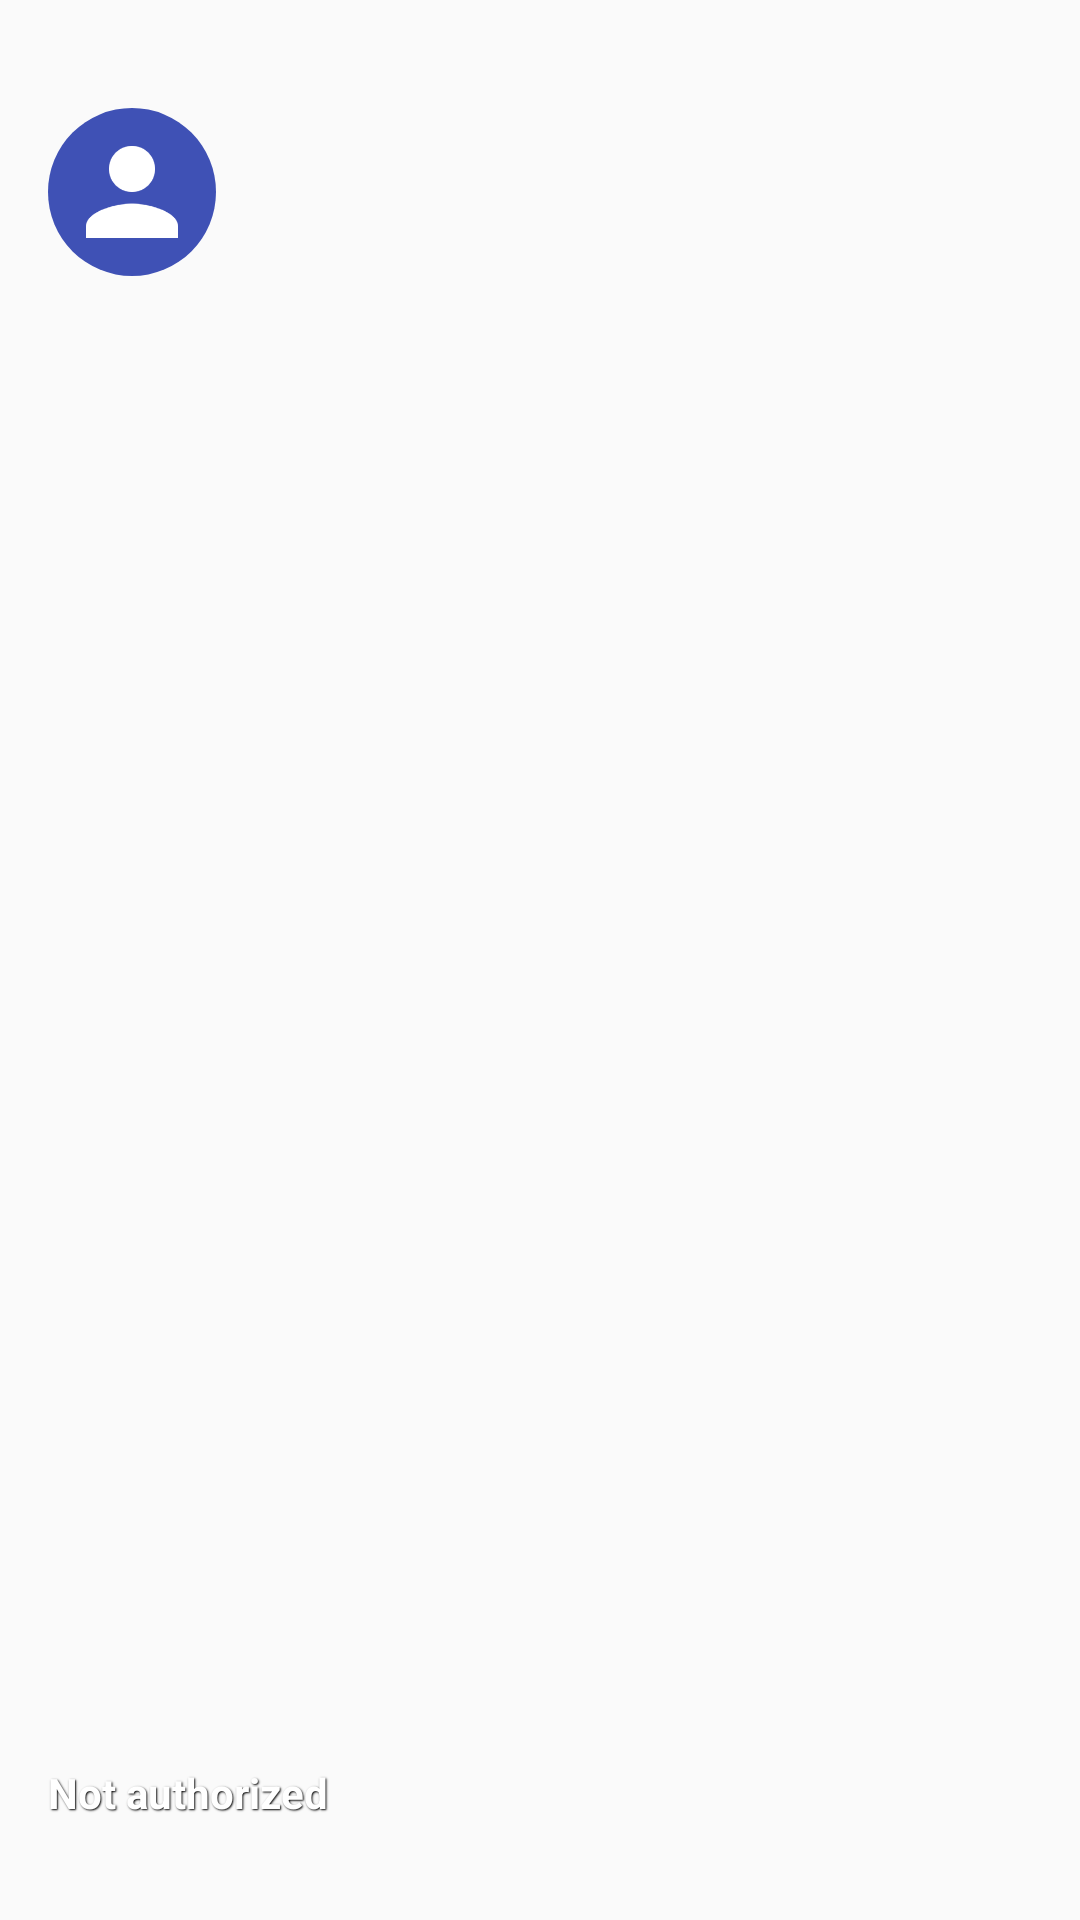

Android layout source for this screen:
<!-- AndroidManifest.xml: application theme AppTheme.NoActionBar -->
<!-- res/layout/nav_header_main.xml -->
<?xml version="1.0" encoding="utf-8"?>
<RelativeLayout xmlns:android="http://schemas.android.com/apk/res/android"
    android:layout_width="match_parent"
    android:layout_height="@dimen/nav_header_height">

    <ImageView
        android:id="@+id/nav_header_iv_cover"
        android:layout_width="match_parent"
        android:layout_height="match_parent"
        android:scaleType="centerCrop"
        android:src="@drawable/cover_placeholder" />

    <ImageView
        android:id="@+id/nav_header_iv_avatar"
        android:layout_width="@dimen/avatar_size"
        android:layout_height="@dimen/avatar_size"
        android:layout_marginLeft="@dimen/nav_header_margin_left_right"
        android:layout_marginTop="@dimen/nav_header_avatar_margin_top"
        android:src="@drawable/avatar_placeholder" />

    <LinearLayout
        android:layout_width="match_parent"
        android:layout_height="wrap_content"
        android:layout_alignParentBottom="true"
        android:layout_marginLeft="@dimen/nav_header_margin_left_right"
        android:layout_marginRight="@dimen/nav_header_margin_left_right"
        android:orientation="vertical"
        android:paddingBottom="@dimen/nav_header_padding_bottom_text">

        <TextView
            android:id="@+id/nav_header_tv_name"
            style="@style/AppTheme.TextStyle.NavHeader"
            android:layout_width="match_parent"
            android:layout_height="wrap_content"
            android:paddingBottom="@dimen/nav_header_padding_bottom_name"
            android:text="@string/not_authorized"
            android:textStyle="bold" />

        <TextView
            android:id="@+id/nav_header_tv_email"
            style="@style/AppTheme.TextStyle.NavHeader"
            android:layout_width="wrap_content"
            android:layout_height="wrap_content" />

    </LinearLayout>

</RelativeLayout>
<!-- resources referenced by this layout -->
<resources>
  <dimen name="avatar_size">56dp</dimen>
  <dimen name="nav_header_avatar_margin_top">16dp</dimen>
  <dimen name="nav_header_height">160dp</dimen>
  <dimen name="nav_header_margin_left_right">16dp</dimen>
  <dimen name="nav_header_padding_bottom_name">4dp</dimen>
  <dimen name="nav_header_padding_bottom_text">10dp</dimen>
  <!-- drawable avatar_placeholder (drawable) -->
  <?xml version="1.0" encoding="utf-8"?>
  <layer-list xmlns:android="http://schemas.android.com/apk/res/android">
      <item>
          <shape
              android:dither="true"
              android:shape="oval">
              <size
                  android:width="@dimen/avatar_size"
                  android:height="@dimen/avatar_size" />
              <solid android:color="@color/colorPrimary" />
          </shape>
      </item>
      <item
          android:bottom="@dimen/inset_avatar_placeholder"
          android:drawable="@drawable/ic_person"
          android:left="@dimen/inset_avatar_placeholder"
          android:right="@dimen/inset_avatar_placeholder"
          android:top="@dimen/inset_avatar_placeholder" />
  </layer-list>
  <string name="not_authorized">Not authorized</string>
  <style name="AppTheme.TextStyle.NavHeader">
          <item name="android:textColor">@color/colorNavHeaderText</item>
          <item name="android:shadowColor">@color/colorNavHeaderTextShadow</item>
          <item name="android:shadowDx">1</item>
          <item name="android:shadowDy">1</item>
          <item name="android:shadowRadius">1</item>
      </style>
  <style name="AppTheme.NoActionBar">
          <item name="windowActionBar">false</item>
          <item name="windowNoTitle">true</item>
      </style>
  <color name="colorPrimary">#3F51B5</color>
  <dimen name="inset_avatar_placeholder">15dp</dimen>
  <!-- drawable ic_person: png bitmap (drawable-hdpi, 1695 bytes) -->
  <color name="colorNavHeaderText">#FFFFFF</color>
  <color name="colorNavHeaderTextShadow">#000000</color>
</resources>
